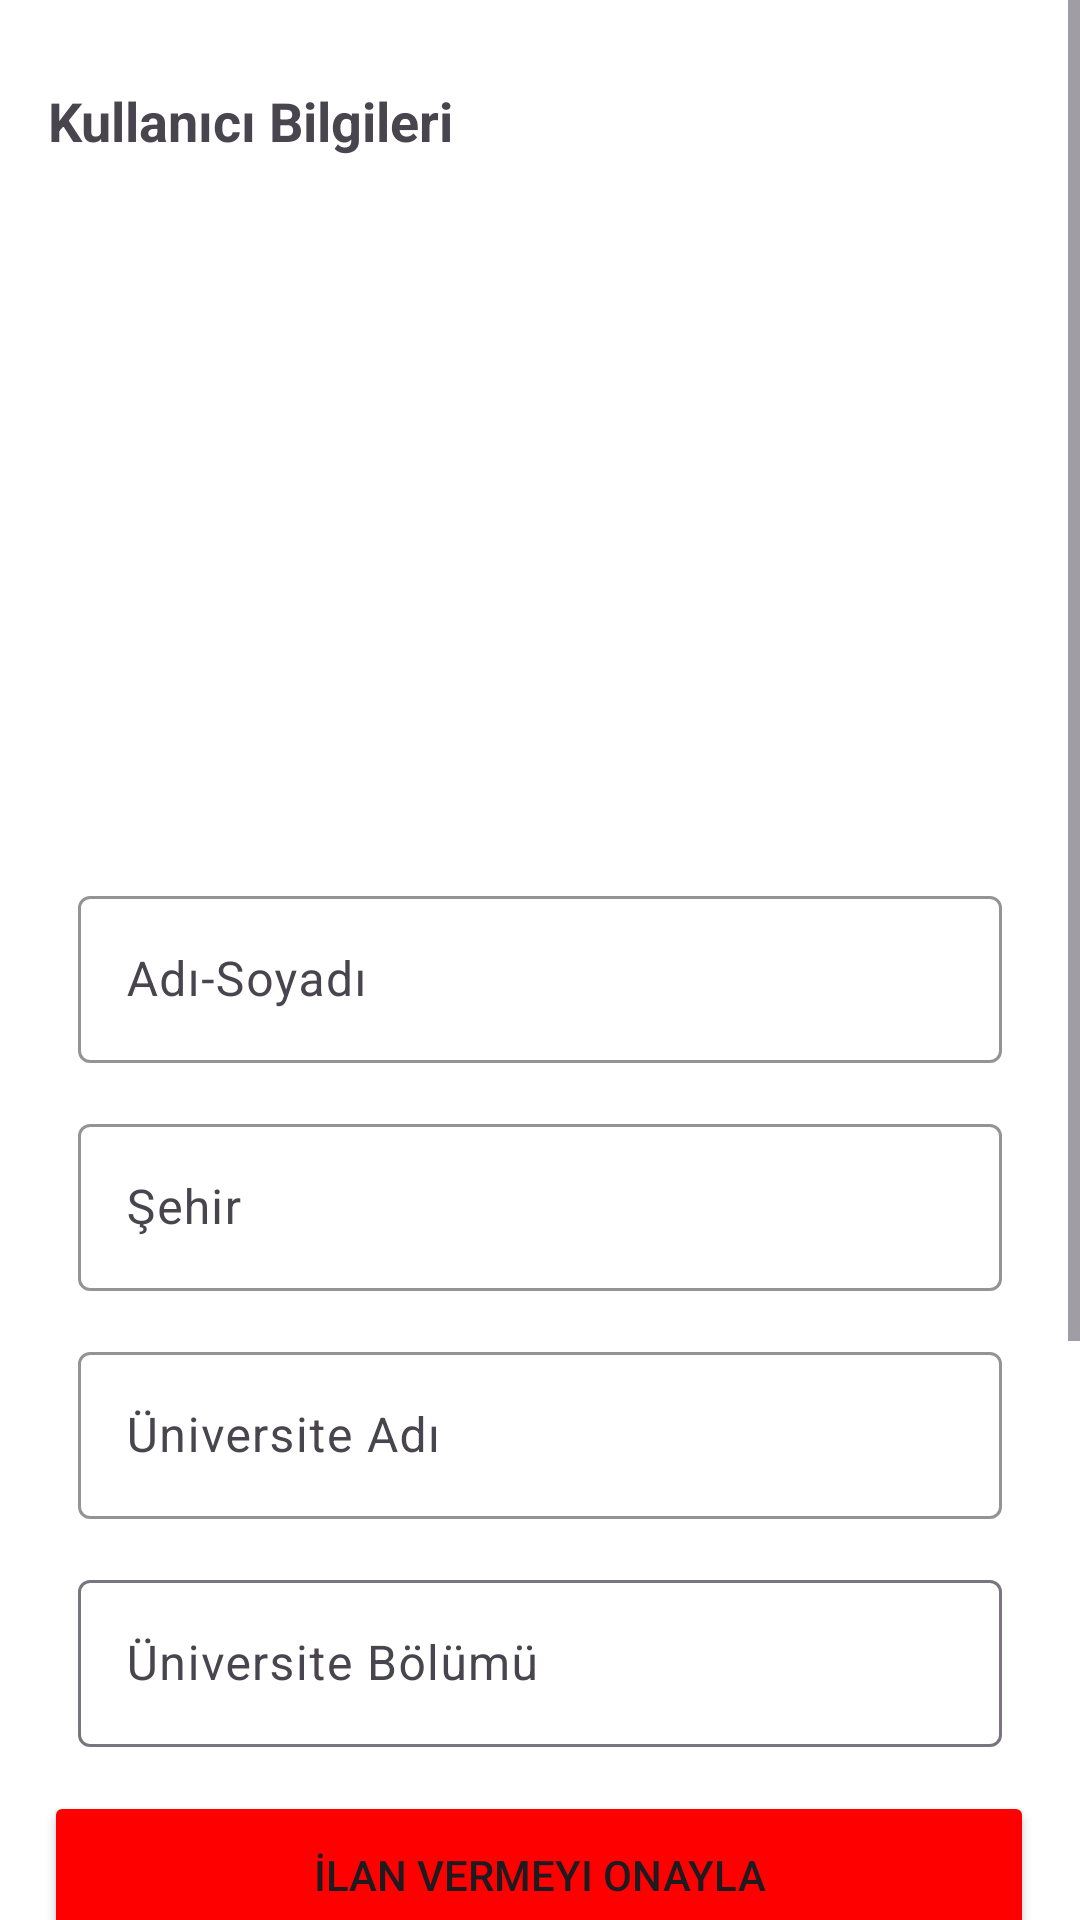

Here is an Android app screen rendered from its layout file. Give the layout XML and the strings, colors and styles it references.
<!-- AndroidManifest.xml: application theme Theme.MyApplication -->
<!-- res/layout/activity_ev_arkadasi_one.xml -->
<?xml version="1.0" encoding="utf-8"?>
<ScrollView
    xmlns:android="http://schemas.android.com/apk/res/android"
    xmlns:app="http://schemas.android.com/apk/res-auto"
    xmlns:tools="http://schemas.android.com/tools"
    android:layout_width="match_parent"
    android:layout_height="match_parent"
    android:background="#FFFFFF"
    android:rotationY="0"
    tools:context=".evArkadasi.evArkadasiOne">

    <LinearLayout
        android:layout_width="match_parent"
        android:layout_height="match_parent"
        android:orientation="vertical">

        <androidx.constraintlayout.widget.ConstraintLayout
            android:layout_width="match_parent"
            android:layout_height="916dp"
            android:rotationY="0"
            tools:layout_editor_absoluteY="1dp">

            <TextView
                android:id="@+id/textView29"
                android:layout_width="wrap_content"
                android:layout_height="wrap_content"
                android:layout_marginStart="16dp"
                android:layout_marginTop="28dp"
                android:text="Kullanıcı Bilgileri"
                android:textSize="18sp"
                android:textStyle="bold"
                app:layout_constraintStart_toStartOf="parent"
                app:layout_constraintTop_toTopOf="parent" />

            <com.google.android.material.textfield.TextInputLayout
                android:id="@+id/textInputLayout45"
                android:layout_width="308dp"
                android:layout_height="64dp"
                android:layout_marginTop="22dp"
                app:boxStrokeColor="#000000"
                app:layout_constraintEnd_toEndOf="parent"
                app:layout_constraintStart_toStartOf="parent"
                app:layout_constraintTop_toBottomOf="@+id/imagerecyclerView3">

                <com.google.android.material.textfield.TextInputEditText
                    android:layout_width="match_parent"
                    android:layout_height="wrap_content"
                    android:hint="Adı-Soyadı"
                    android:textColor="#000000" />
            </com.google.android.material.textfield.TextInputLayout>

            <androidx.recyclerview.widget.RecyclerView
                android:id="@+id/imagerecyclerView3"
                android:layout_width="409dp"
                android:layout_height="213dp"
                app:layout_constraintBottom_toBottomOf="parent"
                app:layout_constraintEnd_toEndOf="parent"
                app:layout_constraintStart_toStartOf="parent"
                app:layout_constraintTop_toTopOf="parent"
                app:layout_constraintVertical_bias="0.083" />

            <com.google.android.material.textfield.TextInputLayout
                android:id="@+id/textInputLayout46"
                android:layout_width="308dp"
                android:layout_height="64dp"
                android:layout_marginTop="12dp"
                app:boxStrokeColor="#000000"
                app:layout_constraintEnd_toEndOf="parent"
                app:layout_constraintStart_toStartOf="parent"
                app:layout_constraintTop_toBottomOf="@+id/textInputLayout45">

                <com.google.android.material.textfield.TextInputEditText
                    android:layout_width="match_parent"
                    android:layout_height="wrap_content"
                    android:hint="Şehir"
                    android:textColor="#000000" />
            </com.google.android.material.textfield.TextInputLayout>

            <com.google.android.material.textfield.TextInputLayout
                android:id="@+id/textInputLayout47"
                android:layout_width="308dp"
                android:layout_height="64dp"
                android:layout_marginTop="12dp"
                app:boxStrokeColor="#000000"
                app:layout_constraintEnd_toEndOf="parent"
                app:layout_constraintStart_toStartOf="parent"
                app:layout_constraintTop_toBottomOf="@+id/textInputLayout46">

                <com.google.android.material.textfield.TextInputEditText
                    android:layout_width="match_parent"
                    android:layout_height="wrap_content"
                    android:hint="Üniversite Adı"
                    android:textColor="#000000" />
            </com.google.android.material.textfield.TextInputLayout>

            <com.google.android.material.textfield.TextInputLayout
                android:layout_width="308dp"
                android:layout_height="64dp"
                android:layout_marginTop="12dp"
                app:layout_constraintEnd_toEndOf="parent"
                app:layout_constraintStart_toStartOf="parent"
                app:layout_constraintTop_toBottomOf="@+id/textInputLayout47">

                <com.google.android.material.textfield.TextInputEditText
                    android:layout_width="match_parent"
                    android:layout_height="wrap_content"
                    android:hint="Üniversite Bölümü"
                    android:textColor="#000000" />
            </com.google.android.material.textfield.TextInputLayout>

            <Button
                android:id="@+id/button"
                android:layout_width="330dp"
                android:layout_height="56dp"
                android:backgroundTint="#FF0000"
                android:text="İlan Vermeyi Onayla"
                app:layout_constraintBottom_toBottomOf="parent"
                app:layout_constraintEnd_toEndOf="parent"
                app:layout_constraintHorizontal_bias="0.493"
                app:layout_constraintStart_toStartOf="parent"
                app:layout_constraintTop_toTopOf="parent"
                app:layout_constraintVertical_bias="0.694" />

            <Button
                android:id="@+id/button4"
                android:layout_width="330dp"
                android:layout_height="56dp"
                android:layout_marginTop="10dp"
                android:backgroundTint="#4CAF50"
                android:onClick="evArkadasiDevam"
                android:text="İlerle"
                app:layout_constraintBottom_toBottomOf="parent"
                app:layout_constraintEnd_toEndOf="parent"
                app:layout_constraintHorizontal_bias="0.493"
                app:layout_constraintStart_toStartOf="parent"
                app:layout_constraintTop_toBottomOf="@+id/button"
                app:layout_constraintVertical_bias="0.0" />

        </androidx.constraintlayout.widget.ConstraintLayout>

    </LinearLayout>
</ScrollView>
<!-- resources referenced by this layout -->
<resources>
  <style name="Theme.MyApplication" parent="Base.Theme.MyApplication" />
  <style name="Base.Theme.MyApplication" parent="Theme.Material3.DayNight.NoActionBar">
          <item name="colorPrimaryVariant">@color/green</item>
          
          
          <item name="android:statusBarColor">#355E3B</item>
      </style>
</resources>
